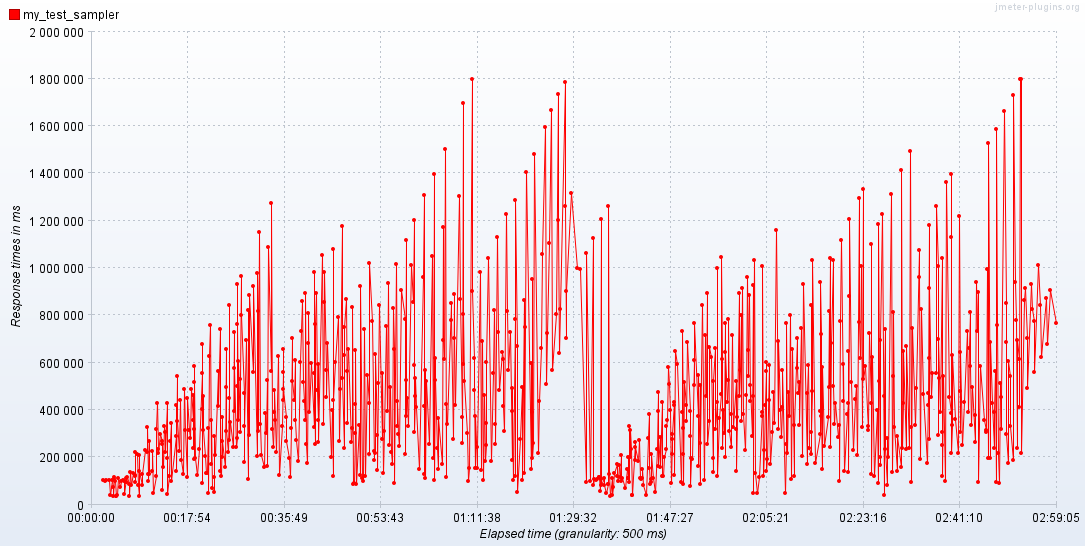

Values plotted in this chart, from the file beside it:
Elapsed time; my_test_sampler
17:51:25,0; 103110
17:51:47,500; 100804
17:51:56,500; 103542
17:52:28,0; 103839
17:52:41,0; 41702
17:52:59,500; 104857
17:53:15,0; 72791
17:53:21,0; 37068
17:53:24,0; 114396
17:53:24,500; 108907
17:53:37,0; 97611
17:53:50,500; 36610
17:53:54,500; 36811
17:53:59,500; 38402
17:54:07,500; 113960
17:54:31,0; 73084
17:54:40,0; 97559
17:55:02,500; 103319
17:55:16,0; 99976
17:55:19,500; 43076
17:55:35,0; 112896
17:55:35,500; 95018
17:55:40,0; 94504
17:55:46,0; 114595
17:56:14,500; 86457
17:56:15,500; 36507
17:56:25,500; 137623
17:56:33,500; 80938
17:56:53,0; 133795
17:57:20,0; 125886
17:57:21,500; 96696
17:57:25,500; 120780
17:57:26,0; 220527
17:57:45,0; 215248
17:57:50,500; 83567
17:58:03,0; 35942
17:58:07,0; 207263
17:58:10,500; 142793
17:58:41,0; 80792
17:58:42,0; 129153
17:59:16,500; 229987
17:59:32,500; 222467
17:59:38,0; 327359
17:59:41,500; 127245
17:59:45,500; 100908
17:59:55,0; 268218
18:00:01,0; 129012
18:00:28,500; 140712
18:00:30,500; 226369
18:00:36,0; 49935
18:01:16,0; 120903
18:01:18,500; 317904
18:01:23,0; 427288
18:01:36,0; 234329
18:01:38,500; 215957
18:01:54,0; 297104
18:02:17,0; 269575
18:02:26,0; 62171
18:02:26,500; 257788
18:02:28,0; 157834
... 801 more rows
